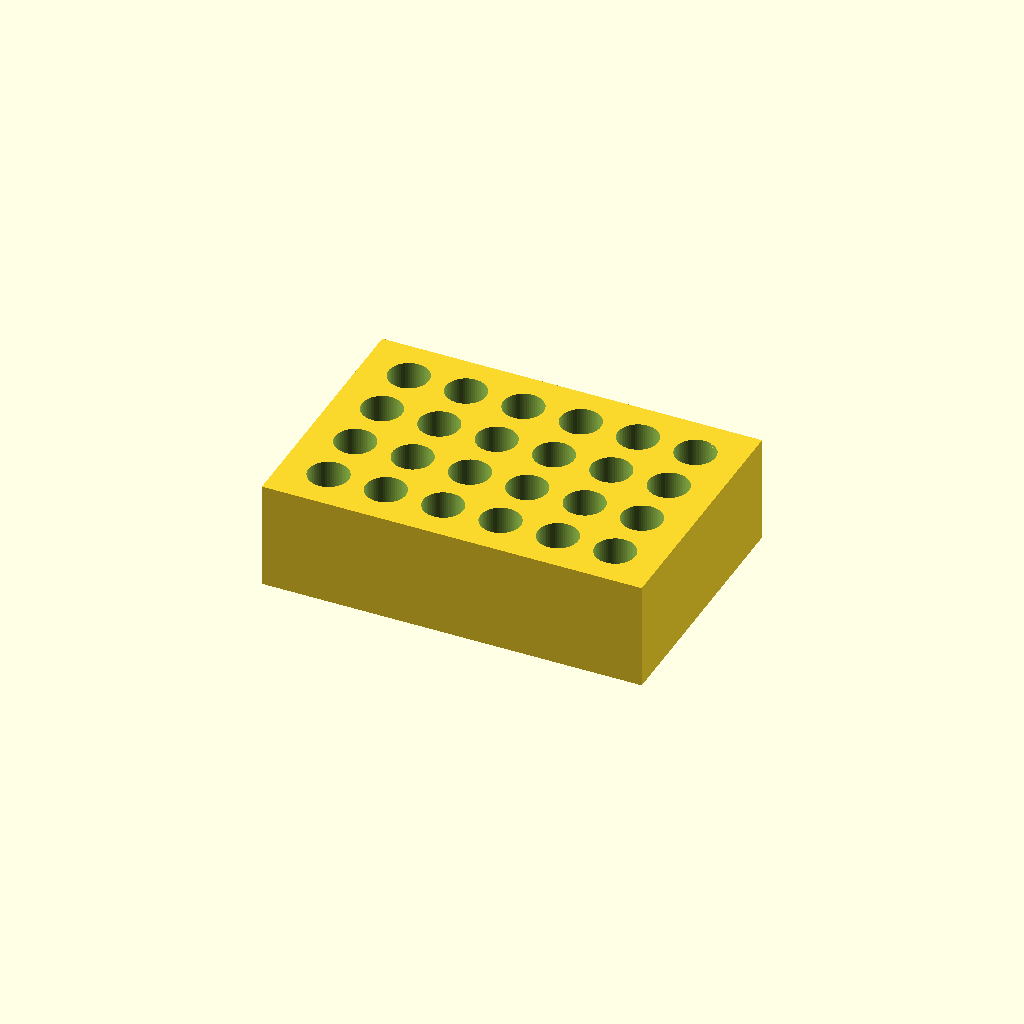
Cell 1 — every parameter at its default value.
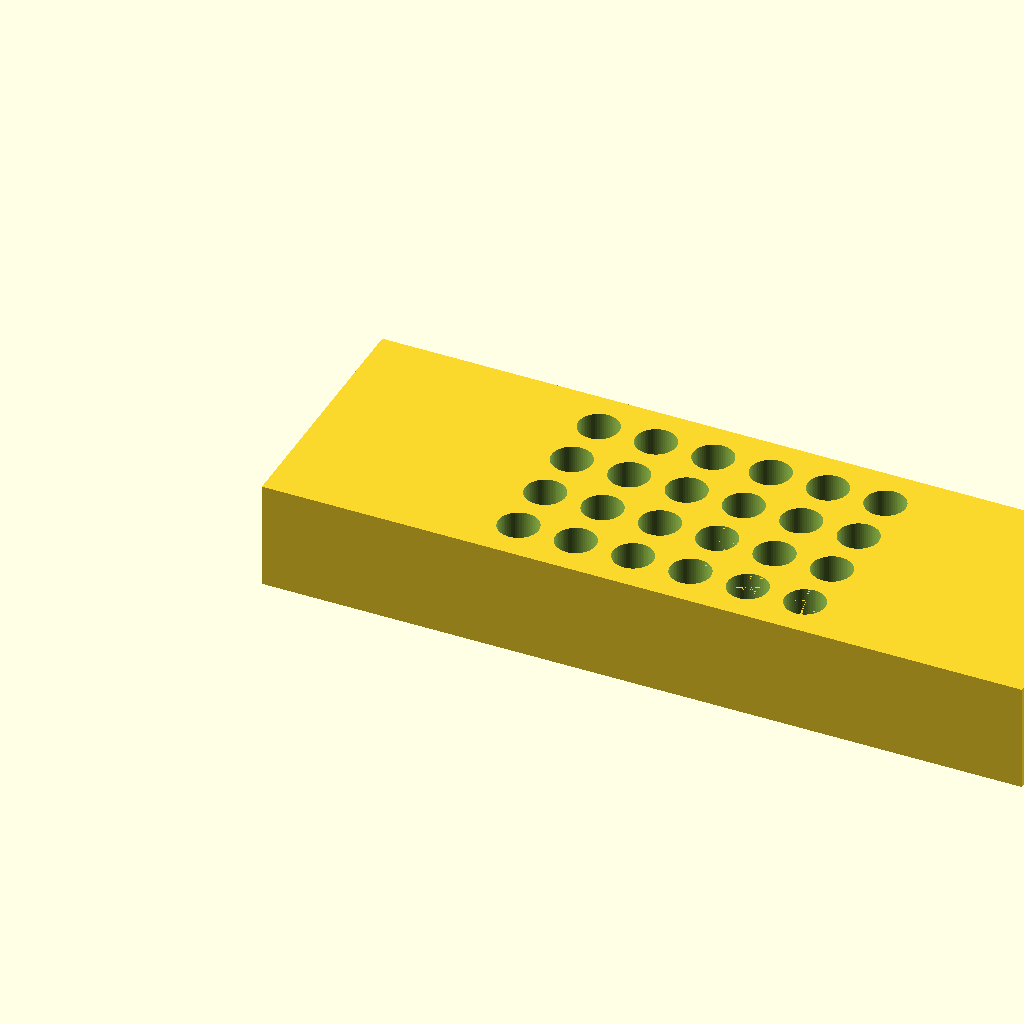
Cell 2 — block_len set to 212, the other parameters unchanged.
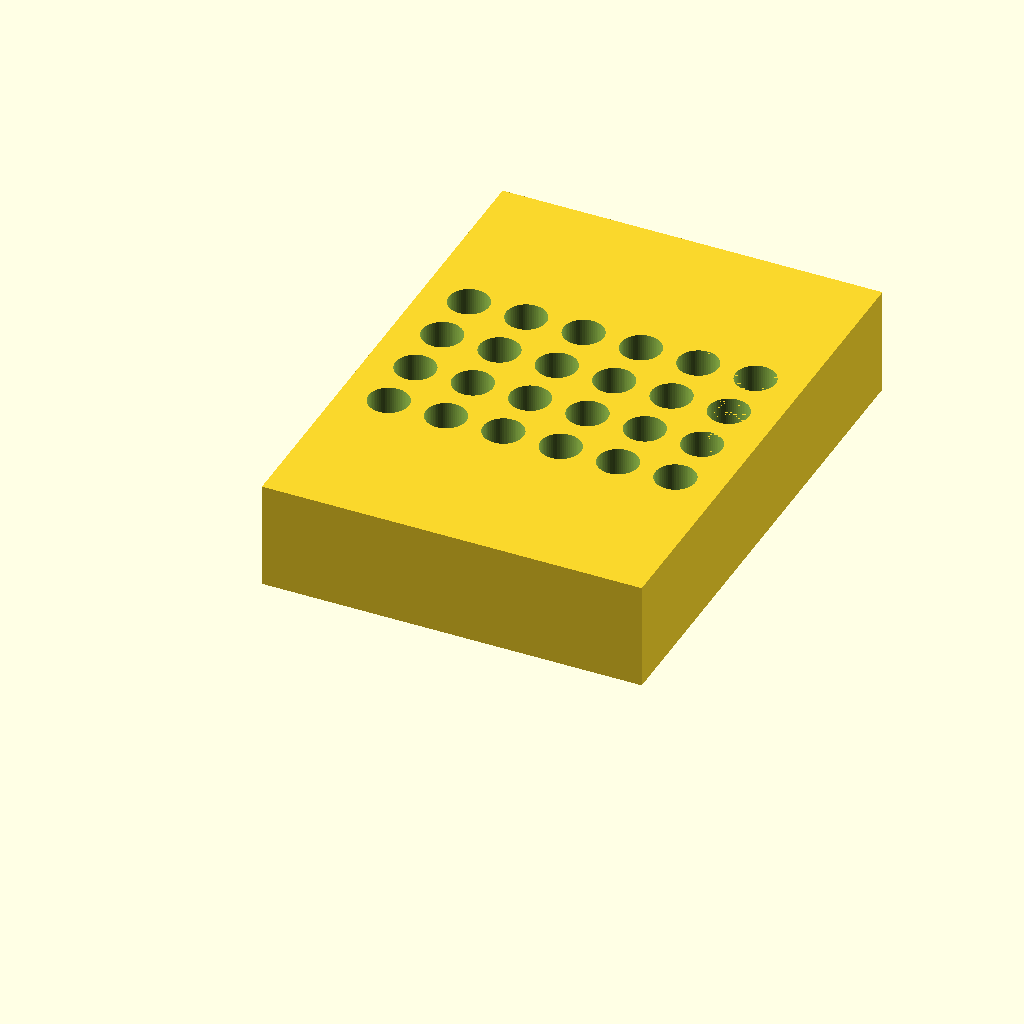
Cell 3 — block_wid set to 144, the other parameters unchanged.
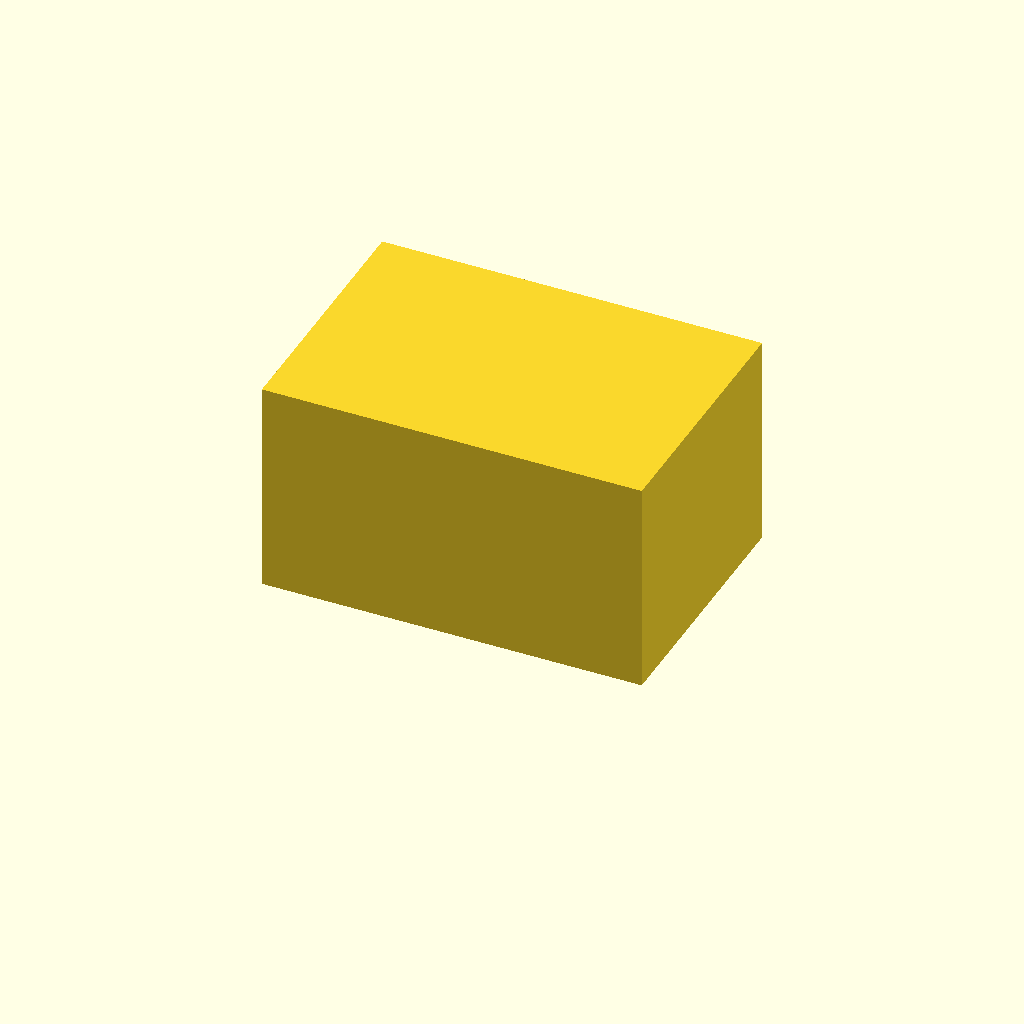
Cell 4 — block_hgt set to 60, the other parameters unchanged.
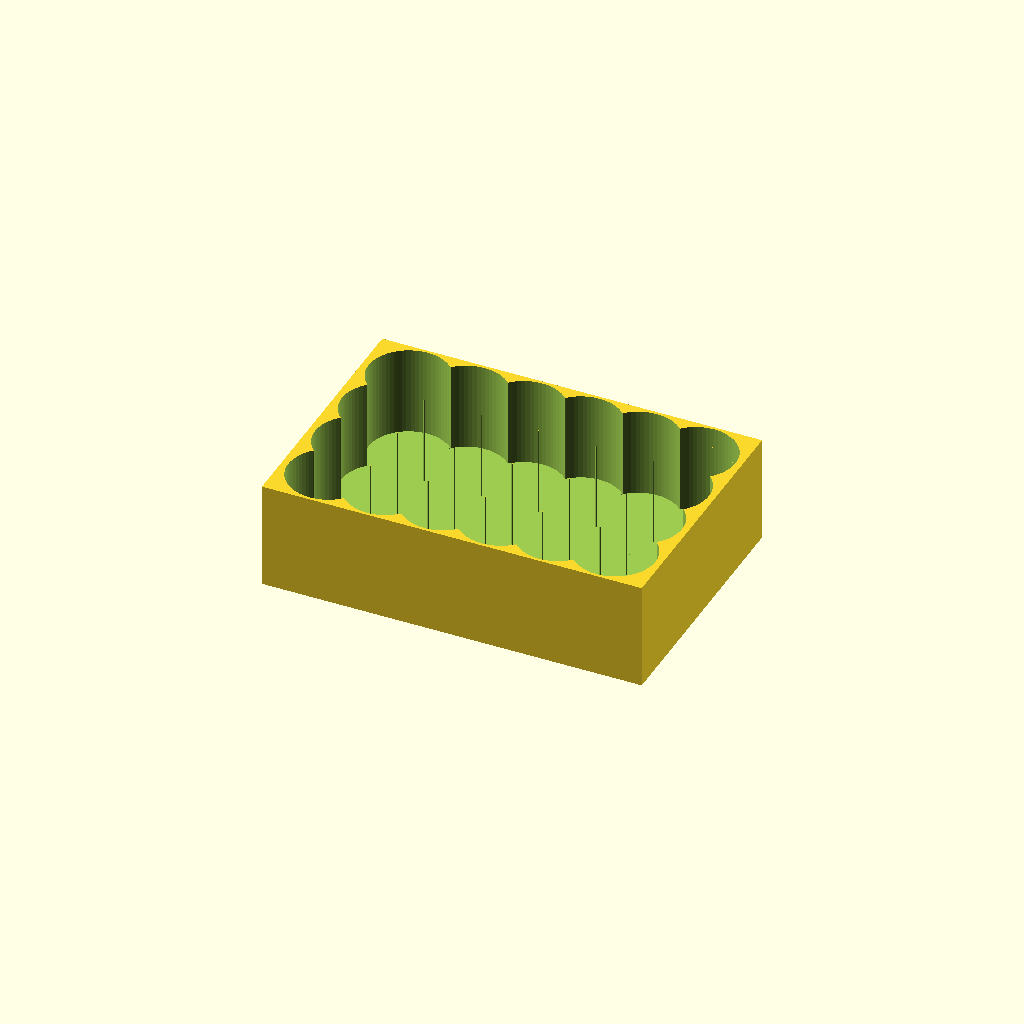
Cell 5: hole_diam = 22.4 (everything else at default).
All cells are drawn from one camera (rotation 55°, 0°, 25°, orthographic, colour scheme Cornfield), so only the parameter changes between them.
OpenSCAD source file bench/results/think-tiiny/code/tiiny_zai-org_GLM-4.7-Flash/tube_rack_1p5ml_s0_a0.scad:
// Dimensions (mm)
block_len = 106;
block_wid = 72;
block_hgt = 30;
hole_diam = 11.2;
hole_depth = 25;
floor_thick = 5;
pitch = 16;
rows = 4;
cols = 6;
$fn = 64;

// Block
difference() {
    cube([block_len, block_wid, block_hgt]);
    
    // Holes
    for (row = [0:rows-1]) {
        for (col = [0:cols-1]) {
            // Calculate center of the block
            block_center_x = block_len / 2;
            block_center_y = block_wid / 2;
            
            // Calculate position relative to block center
            x_offset = (col - (cols - 1) / 2) * pitch;
            y_offset = (row - (rows - 1) / 2) * pitch;
            
            // Absolute position
            x_pos = block_center_x + x_offset;
            y_pos = block_center_y + y_offset;
            
            // Cut the hole
            // Translate slightly up to extend past the top face (0.01mm)
            translate([x_pos, y_pos, floor_thick + 0.01])
            cylinder(h=hole_depth, d=hole_diam, center=false);
        }
    }
}
Customizer parameters (derived from the source; name, type, default, range or options):
block_len: number, default 106
block_wid: number, default 72
block_hgt: number, default 30
hole_diam: number, default 11.2
hole_depth: number, default 25
floor_thick: number, default 5
pitch: number, default 16
rows: number, default 4
cols: number, default 6
